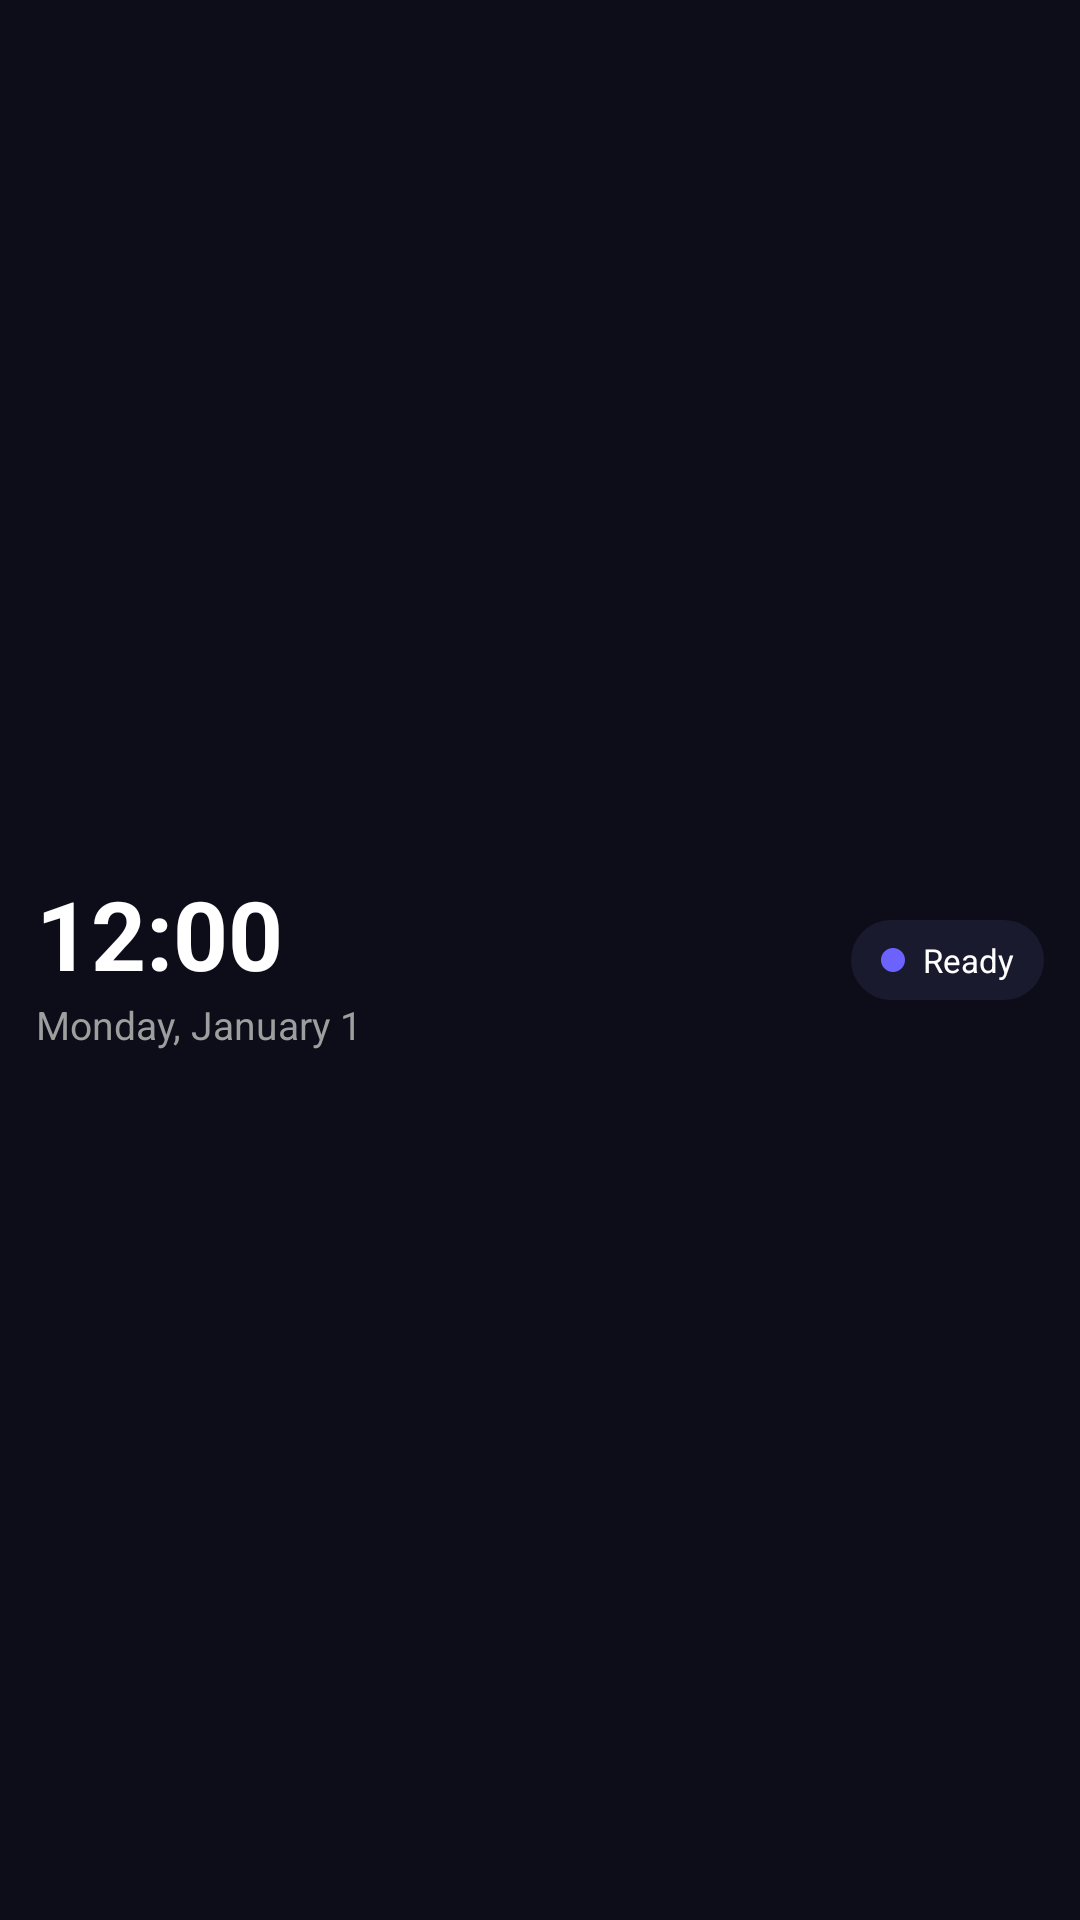

The Android layout XML behind this screen, and the referenced resources:
<!-- AndroidManifest.xml: application theme LaunchTheme -->
<!-- res/layout/at_a_glance_widget.xml -->
<?xml version="1.0" encoding="utf-8"?>
<LinearLayout xmlns:android="http://schemas.android.com/apk/res/android"
    android:id="@+id/widget_container"
    android:layout_width="match_parent"
    android:layout_height="match_parent"
    android:background="@color/widget_background"
    android:gravity="center_vertical"
    android:orientation="horizontal"
    android:padding="12dp">

    <LinearLayout
        android:layout_width="0dp"
        android:layout_height="wrap_content"
        android:layout_weight="1"
        android:orientation="vertical">

        <TextView
            android:id="@+id/text_time"
            android:layout_width="wrap_content"
            android:layout_height="wrap_content"
            android:text="12:00"
            android:textColor="@color/widget_text_primary"
            android:textSize="32sp"
            android:textStyle="bold" />

        <TextView
            android:id="@+id/text_date"
            android:layout_width="wrap_content"
            android:layout_height="wrap_content"
            android:text="Monday, January 1"
            android:textColor="@color/widget_text_secondary"
            android:textSize="13sp" />
    </LinearLayout>

    <LinearLayout
        android:id="@+id/model_status_container"
        android:layout_width="wrap_content"
        android:layout_height="wrap_content"
        android:background="@drawable/widget_status_badge_bg"
        android:gravity="center"
        android:orientation="horizontal"
        android:paddingHorizontal="10dp"
        android:paddingVertical="6dp">

        <View
            android:id="@+id/status_indicator"
            android:layout_width="8dp"
            android:layout_height="8dp"
            android:background="@drawable/widget_status_dot" />

        <TextView
            android:id="@+id/text_model_status"
            android:layout_width="wrap_content"
            android:layout_height="wrap_content"
            android:layout_marginStart="6dp"
            android:text="Ready"
            android:textColor="@color/widget_text_primary"
            android:textSize="11sp" />
    </LinearLayout>

</LinearLayout>
<!-- resources referenced by this layout -->
<resources>
  <color name="widget_background">#0D0D1A</color>
  <color name="widget_text_primary">#FFFFFF</color>
  <color name="widget_text_secondary">#9E9E9E</color>
  <!-- drawable widget_status_badge_bg (drawable) -->
  <?xml version="1.0" encoding="utf-8"?>
  <shape xmlns:android="http://schemas.android.com/apk/res/android"
      android:shape="rectangle">
      <solid android:color="@color/widget_card_background" />
      <corners android:radius="16dp" />
  </shape>
  <!-- drawable widget_status_dot (drawable) -->
  <?xml version="1.0" encoding="utf-8"?>
  <shape xmlns:android="http://schemas.android.com/apk/res/android"
      android:shape="oval">
      <solid android:color="@color/widget_primary" />
      <size
          android:width="8dp"
          android:height="8dp" />
  </shape>
  <color name="widget_card_background">#1A1A2E</color>
  <color name="widget_primary">#6C63FF</color>
</resources>
